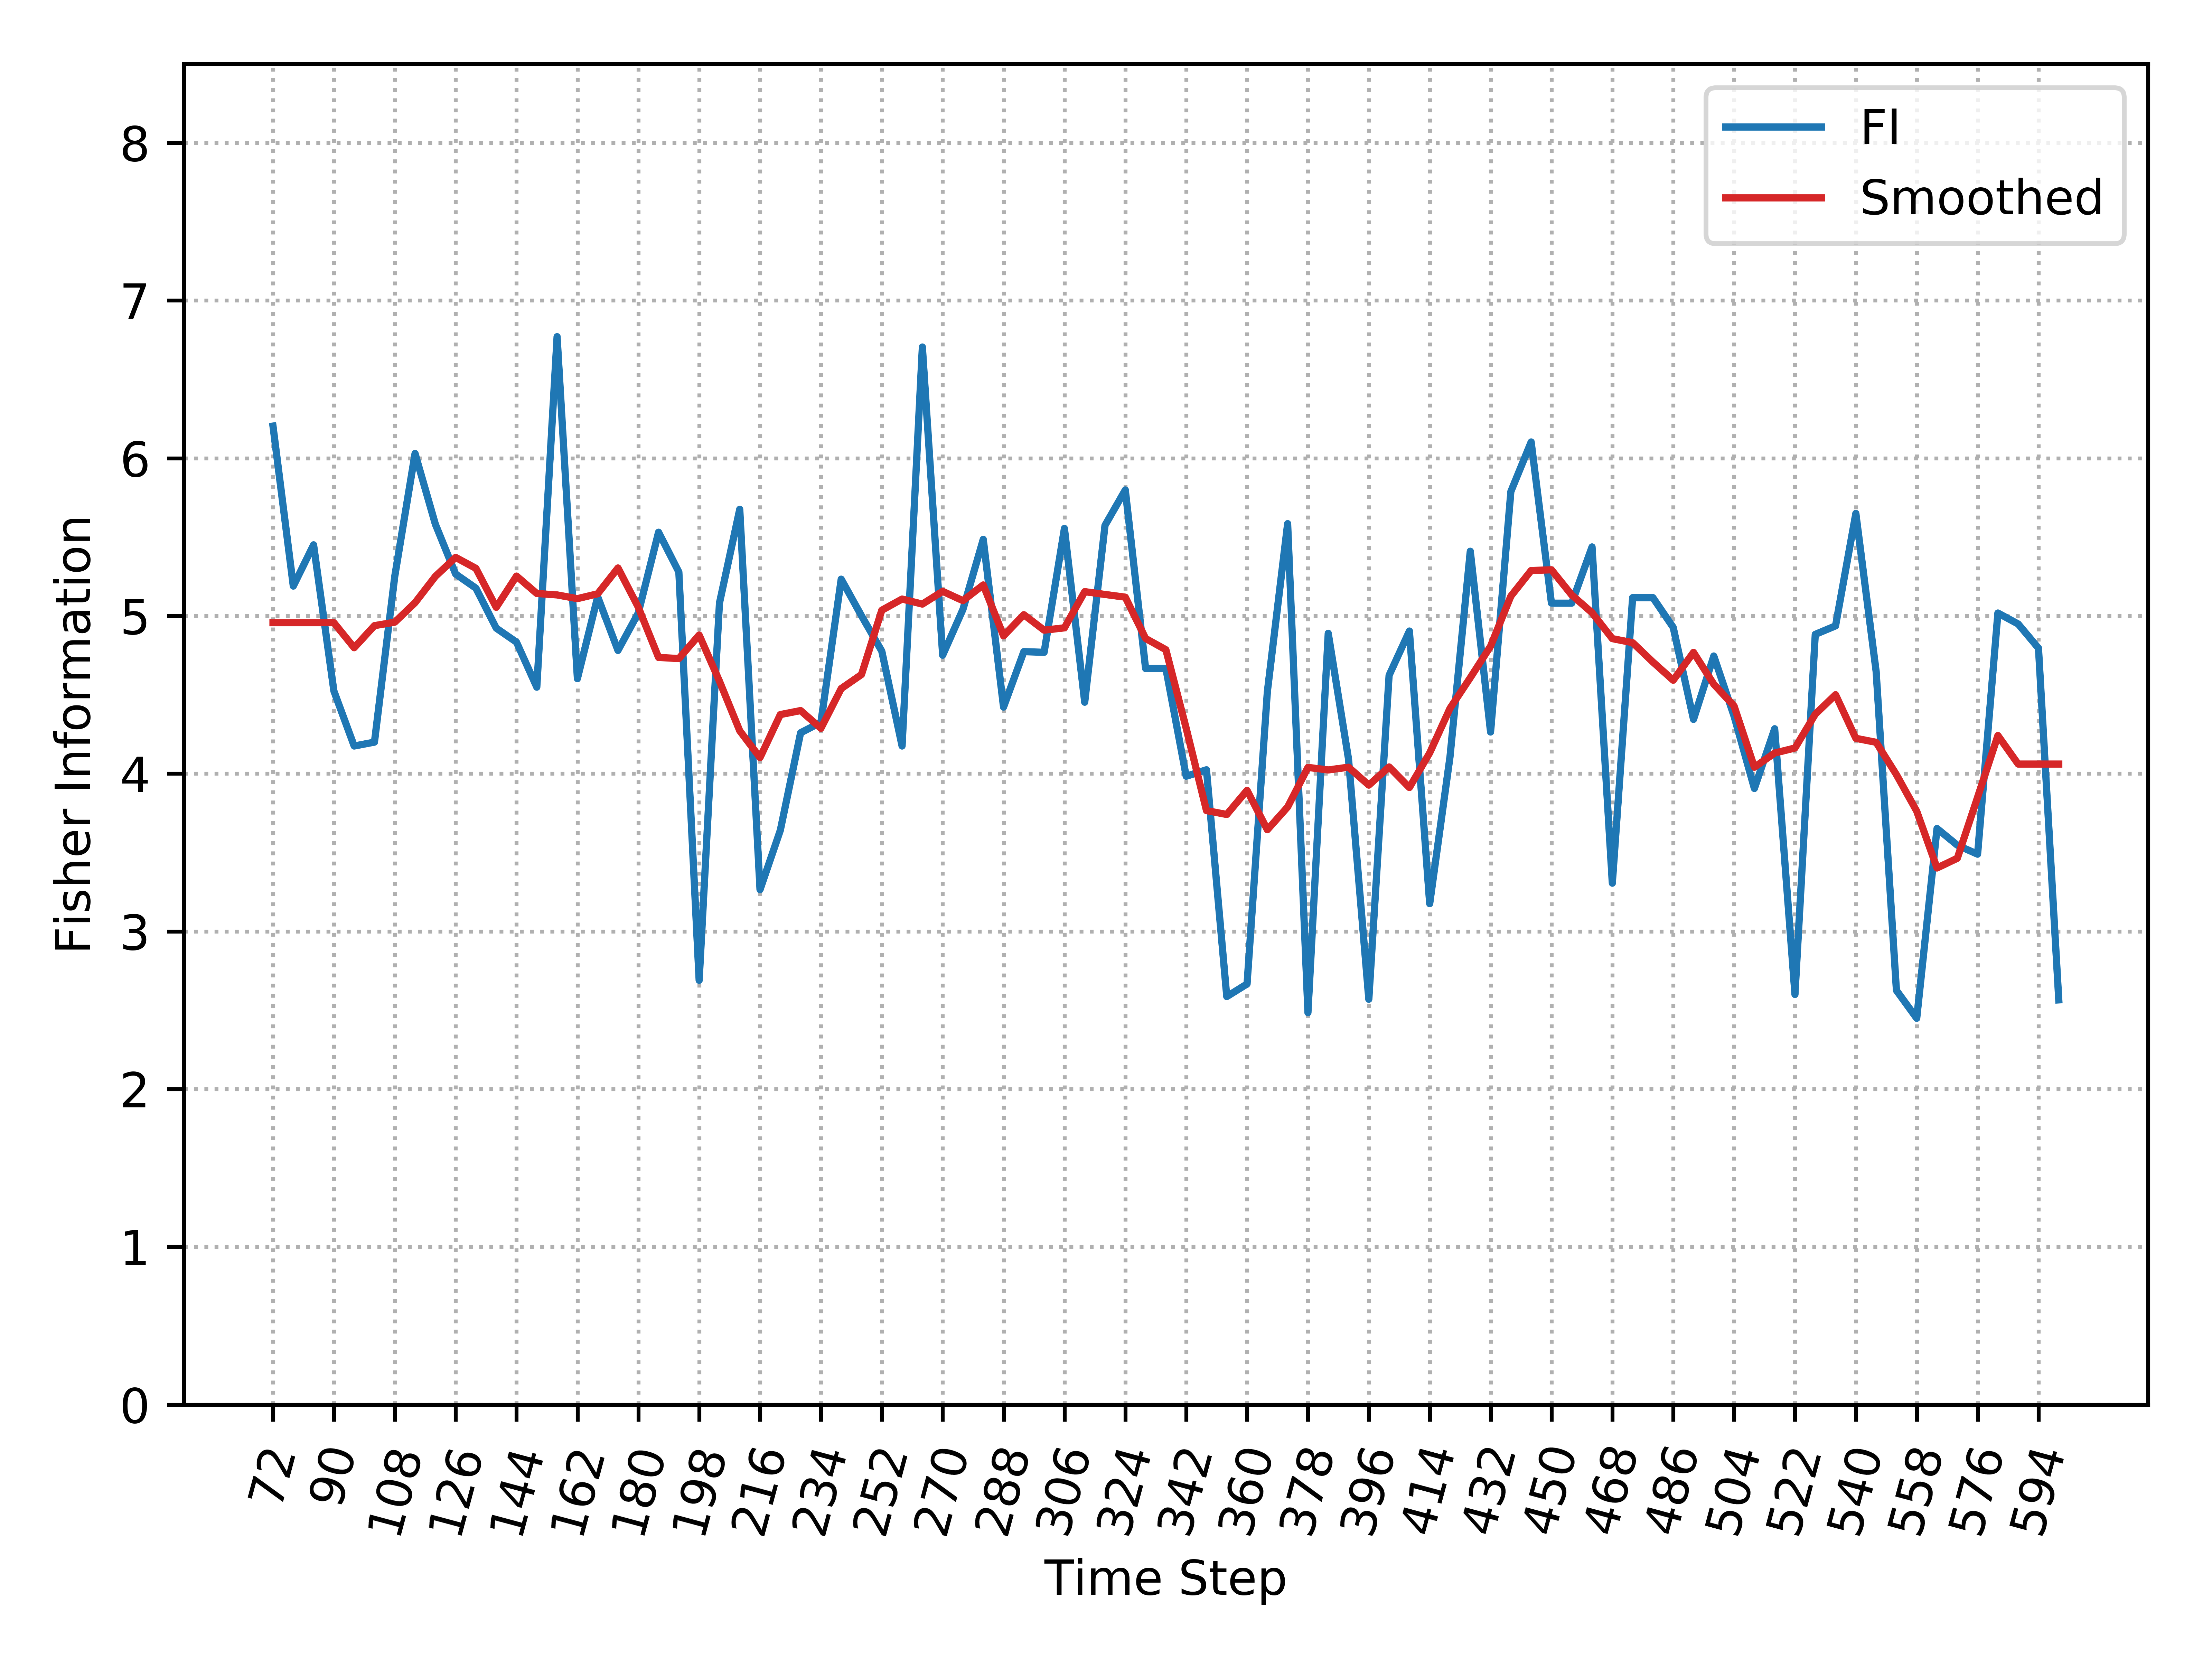

Data behind this chart, as committed beside it:
, Time_Step, FI, Smooth_FI
0, 72, 6.204, 4.957
1, 78, 5.189, 4.957
2, 84, 5.451, 4.957
3, 90, 4.524, 4.957
4, 96, 4.175, 4.798
5, 102, 4.2, 4.939
6, 108, 5.251, 4.96
7, 114, 6.03, 5.084
8, 120, 5.582, 5.251
9, 126, 5.266, 5.371
10, 132, 5.176, 5.302
11, 138, 4.923, 5.055
12, 144, 4.834, 5.253
13, 150, 4.548, 5.142
14, 156, 6.771, 5.133
15, 162, 4.602, 5.11
16, 168, 5.122, 5.141
17, 174, 4.781, 5.304
18, 180, 5.019, 5.056
19, 186, 5.531, 4.737
20, 192, 5.278, 4.73
21, 198, 2.69, 4.879
22, 204, 5.081, 4.587
23, 210, 5.676, 4.272
24, 216, 3.265, 4.102
25, 222, 3.641, 4.375
26, 228, 4.259, 4.4
27, 234, 4.325, 4.288
28, 240, 5.233, 4.54
29, 246, 5.001, 4.629
30, 252, 4.777, 5.036
31, 258, 4.175, 5.107
32, 264, 6.705, 5.075
33, 270, 4.751, 5.156
34, 276, 5.042, 5.097
35, 282, 5.486, 5.197
36, 288, 4.422, 4.874
37, 294, 4.774, 5.008
38, 300, 4.77, 4.91
39, 306, 5.555, 4.925
40, 312, 4.453, 5.154
41, 318, 5.574, 5.136
42, 324, 5.799, 5.119
43, 330, 4.667, 4.857
44, 336, 4.667, 4.786
45, 342, 3.984, 4.288
46, 348, 4.025, 3.766
47, 354, 2.587, 3.741
48, 360, 2.667, 3.894
49, 366, 4.519, 3.645
50, 372, 5.585, 3.789
51, 378, 2.485, 4.04
52, 384, 4.89, 4.024
53, 390, 4.092, 4.041
54, 396, 2.57, 3.928
55, 402, 4.624, 4.043
56, 408, 4.904, 3.912
57, 414, 3.176, 4.132
58, 420, 4.107, 4.414
59, 426, 5.41, 4.608
... 29 more rows
